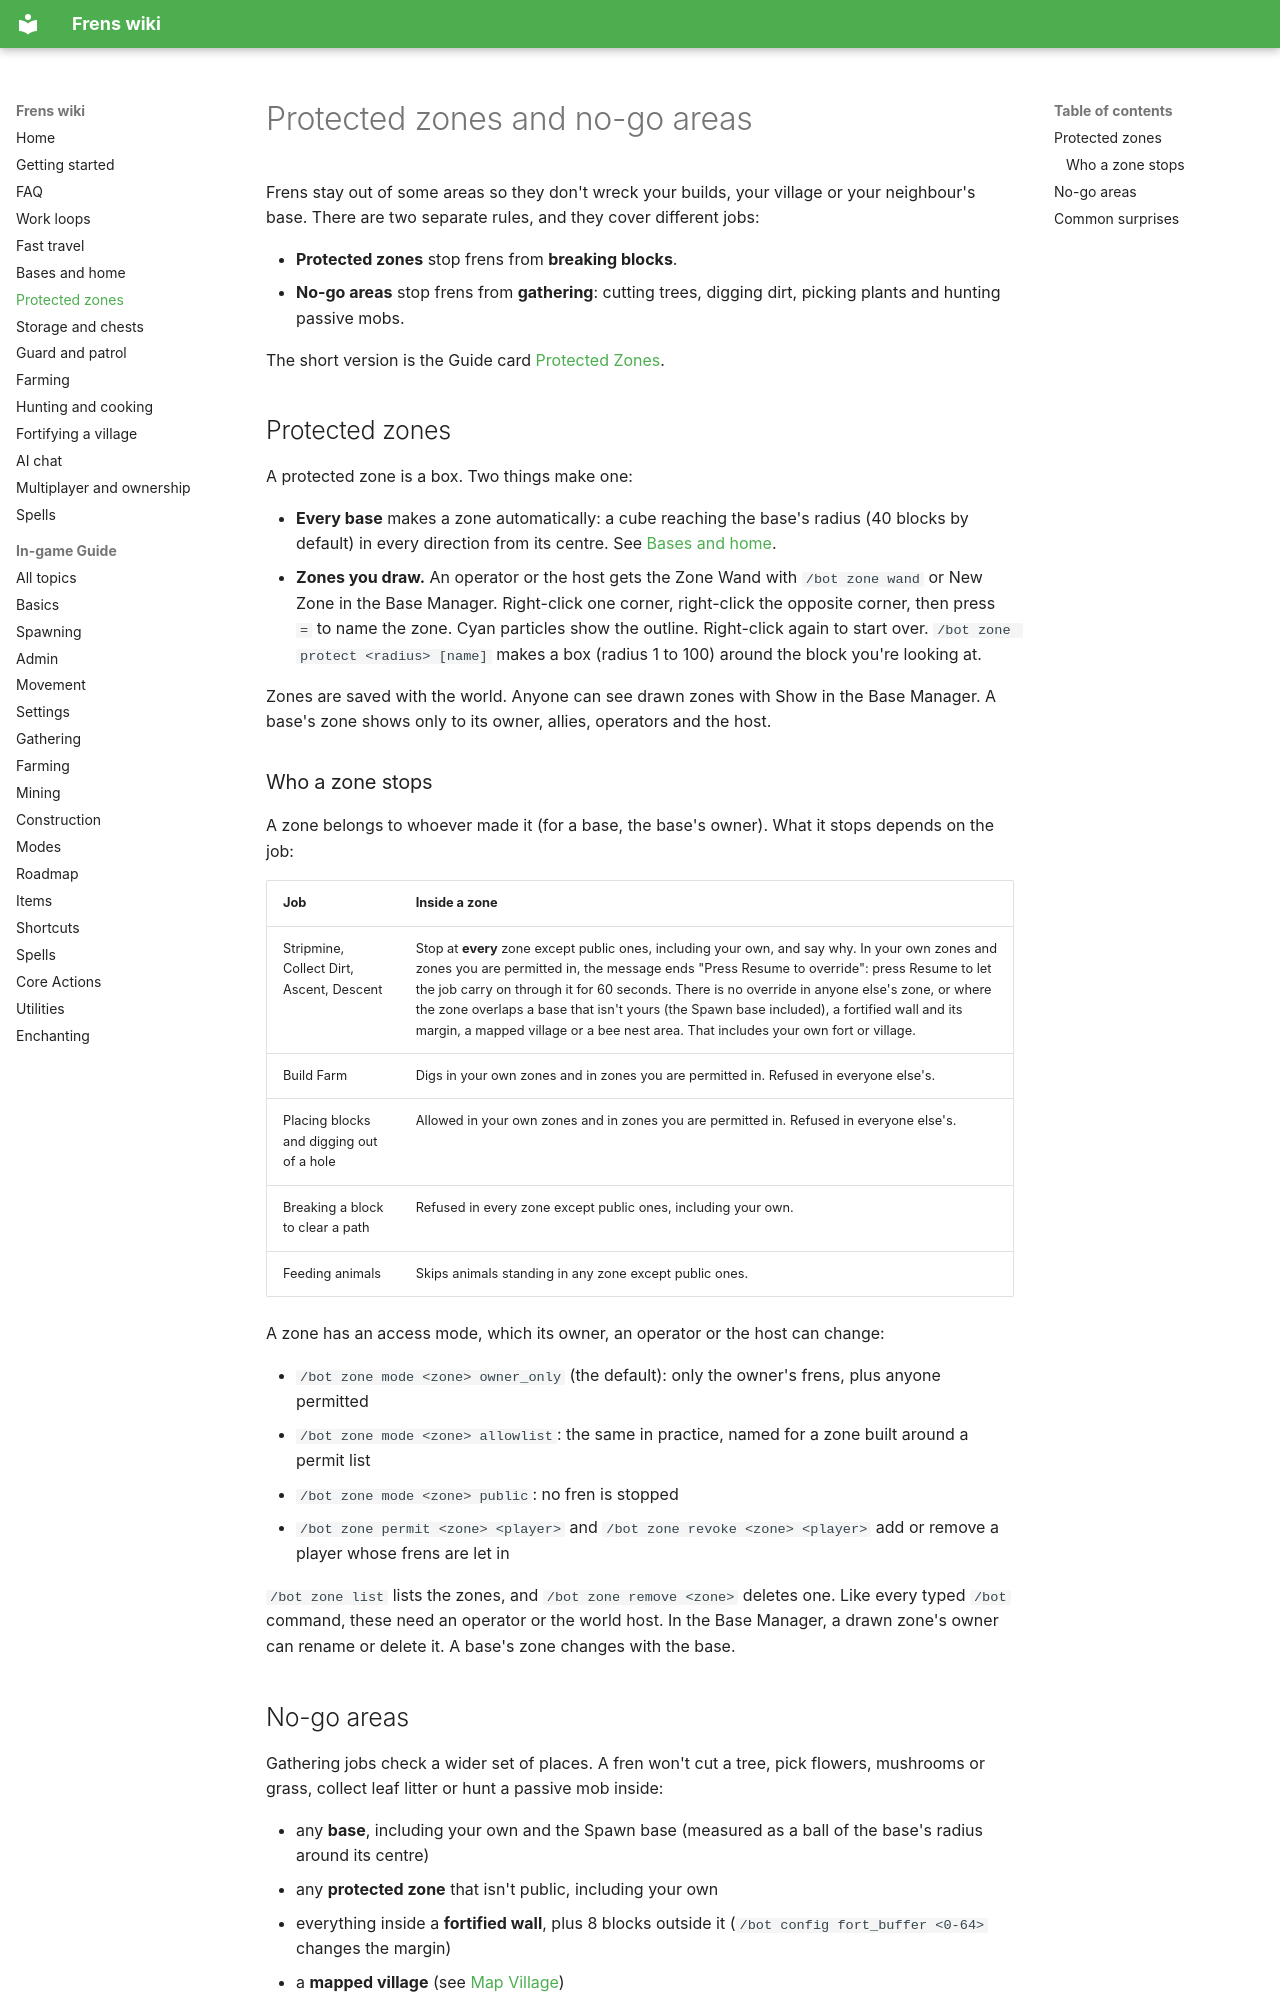

repository: wcfcarolina13/Frens · page: Protected-Zones/index.html · generator: mkdocs

# Protected zones and no-go areas

Frens stay out of some areas so they don't wreck your builds, your village or your neighbour's base. There are two separate rules, and they cover different jobs:

- **Protected zones** stop frens from **breaking blocks**.
- **No-go areas** stop frens from **gathering**: cutting trees, digging dirt, picking plants and hunting passive mobs.

The short version is the Guide card [Protected Zones](Guide-Utilities.md#protected-zones).

## Protected zones

A protected zone is a box. Two things make one:

- **Every base** makes a zone automatically: a cube reaching the base's radius (40 blocks by default) in every direction from its centre. See [Bases and home](Bases-and-Home.md).
- **Zones you draw.** An operator or the host gets the Zone Wand with `/bot zone wand` or New Zone in the Base Manager. Right-click one corner, right-click the opposite corner, then press `=` to name the zone. Cyan particles show the outline. Right-click again to start over. `/bot zone protect <radius> [name]` makes a box (radius 1 to 100) around the block you're looking at.

Zones are saved with the world. Anyone can see drawn zones with Show in the Base Manager. A base's zone shows only to its owner, allies, operators and the host.

### Who a zone stops

A zone belongs to whoever made it (for a base, the base's owner). What it stops depends on the job:

| Job | Inside a zone |
|---|---|
| Stripmine, Collect Dirt, Ascent, Descent | Stop at **every** zone except public ones, including your own, and say why. In your own zones and zones you are permitted in, the message ends "Press Resume to override": press Resume to let the job carry on through it for 60 seconds. There is no override in anyone else's zone, or where the zone overlaps a base that isn't yours (the Spawn base included), a fortified wall and its margin, a mapped village or a bee nest area. That includes your own fort or village. |
| Build Farm | Digs in your own zones and in zones you are permitted in. Refused in everyone else's. |
| Placing blocks and digging out of a hole | Allowed in your own zones and in zones you are permitted in. Refused in everyone else's. |
| Breaking a block to clear a path | Refused in every zone except public ones, including your own. |
| Feeding animals | Skips animals standing in any zone except public ones. |

A zone has an access mode, which its owner, an operator or the host can change:

- `/bot zone mode <zone> owner_only` (the default): only the owner's frens, plus anyone permitted
- `/bot zone mode <zone> allowlist`: the same in practice, named for a zone built around a permit list
- `/bot zone mode <zone> public`: no fren is stopped
- `/bot zone permit <zone> <player>` and `/bot zone revoke <zone> <player>` add or remove a player whose frens are let in

`/bot zone list` lists the zones, and `/bot zone remove <zone>` deletes one. Like every typed `/bot` command, these need an operator or the world host. In the Base Manager, a drawn zone's owner can rename or delete it. A base's zone changes with the base.
